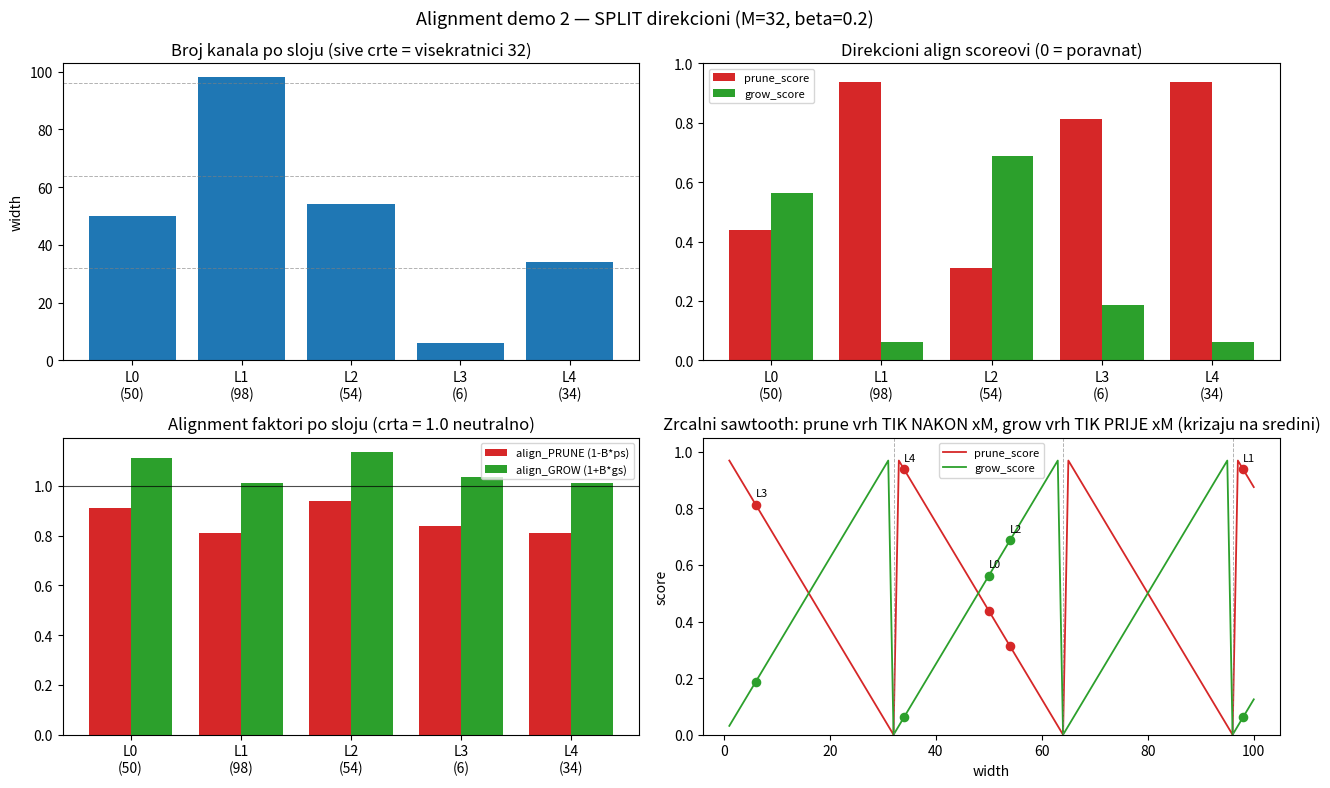

Python code for this plot:
import math
import random

BETA = 0.2
M = 32
N_LAYERS = 5
SEED = 0
OUT_PNG = "align_score_demo_2.png"


def align_scores(width, m=M):
    r = width % m
    g = (-width) % m
    prune = (1 - r / m) if r != 0 else 0.0
    grow = (1 - g / m) if g != 0 else 0.0
    return prune, grow


def main():
    if SEED is not None:
        random.seed(SEED)
    widths = [random.randint(1, 100) for _ in range(N_LAYERS)]

    rows = []
    for i, w in enumerate(widths):
        ps, gs = align_scores(w)
        rows.append({"layer": i, "width": w, "tiles": math.ceil(w / M),
                     "ps": ps, "gs": gs, "pf": 1 - BETA * ps, "gf": 1 + BETA * gs})

    print(f"\n  M={M}  BETA={BETA}   (split: prune_score visok = tik IZNAD xM; grow_score visok = tik ISPOD xM)\n")
    print(f"  {'sloj':>4} {'width':>6} {'tiles':>6} {'prune_score':>12} {'grow_score':>11} {'align_PRUNE':>12} {'align_GROW':>11}")
    print("  " + "-" * 72)
    for r in rows:
        print(f"  {r['layer']:>4} {r['width']:>6} {r['tiles']:>6} "
              f"{r['ps']:>12.3f} {r['gs']:>11.3f} {r['pf']:>12.3f} {r['gf']:>11.3f}")

    import matplotlib
    matplotlib.use("Agg")
    import matplotlib.pyplot as plt

    fig, axes = plt.subplots(2, 2, figsize=(13, 8))
    x = [r["layer"] for r in rows]
    labels = [f"L{r['layer']}\n({r['width']})" for r in rows]

    ax = axes[0, 0]
    ax.bar(x, [r["width"] for r in rows], color="tab:blue")
    for k in range(M, 101, M):
        ax.axhline(k, color="gray", ls="--", lw=0.7, alpha=0.6)
    ax.set_title(f"Broj kanala po sloju (sive crte = visekratnici {M})")
    ax.set_xticks(x); ax.set_xticklabels(labels); ax.set_ylabel("width")

    ax = axes[0, 1]
    bw = 0.38
    ax.bar([xx - bw / 2 for xx in x], [r["ps"] for r in rows], width=bw, label="prune_score", color="tab:red")
    ax.bar([xx + bw / 2 for xx in x], [r["gs"] for r in rows], width=bw, label="grow_score", color="tab:green")
    ax.set_title("Direkcioni align scoreovi (0 = poravnat)")
    ax.set_xticks(x); ax.set_xticklabels(labels); ax.set_ylim(0, 1); ax.legend(fontsize=8)

    ax = axes[1, 0]
    ax.bar([xx - bw / 2 for xx in x], [r["pf"] for r in rows], width=bw, label="align_PRUNE (1-B*ps)", color="tab:red")
    ax.bar([xx + bw / 2 for xx in x], [r["gf"] for r in rows], width=bw, label="align_GROW (1+B*gs)", color="tab:green")
    ax.axhline(1.0, color="black", lw=0.8, alpha=0.7)
    ax.set_title("Alignment faktori po sloju (crta = 1.0 neutralno)")
    ax.set_xticks(x); ax.set_xticklabels(labels); ax.legend(fontsize=8)

    ax = axes[1, 1]
    ws = list(range(1, 101))
    ps_curve = [align_scores(w)[0] for w in ws]
    gs_curve = [align_scores(w)[1] for w in ws]
    ax.plot(ws, ps_curve, color="tab:red", lw=1.3, label="prune_score")
    ax.plot(ws, gs_curve, color="tab:green", lw=1.3, label="grow_score")
    ax.scatter([r["width"] for r in rows], [r["ps"] for r in rows], color="tab:red", zorder=5, s=35)
    ax.scatter([r["width"] for r in rows], [r["gs"] for r in rows], color="tab:green", zorder=5, s=35)
    for r in rows:
        ax.annotate(f"L{r['layer']}", (r["width"], max(r["ps"], r["gs"])),
                    textcoords="offset points", xytext=(0, 6), fontsize=8)
    for k in range(M, 101, M):
        ax.axvline(k, color="gray", ls="--", lw=0.7, alpha=0.6)
    ax.set_title(f"Zrcalni sawtooth: prune vrh TIK NAKON xM, grow vrh TIK PRIJE xM (krizaju na sredini)")
    ax.set_xlabel("width"); ax.set_ylabel("score"); ax.set_ylim(0, 1.05); ax.legend(fontsize=8)

    fig.suptitle(f"Alignment demo 2 — SPLIT direkcioni (M={M}, beta={BETA})", fontsize=13)
    fig.tight_layout()
    fig.savefig(OUT_PNG, dpi=130)
    print(f"\n  [plot] spremljeno: {OUT_PNG}\n")


if __name__ == "__main__":
    main()
